Image classification data set "augmented" (haneens5905/MSI-System on GitHub). Class labels (6): cardboard, glass, metal, paper, plastic, trash.

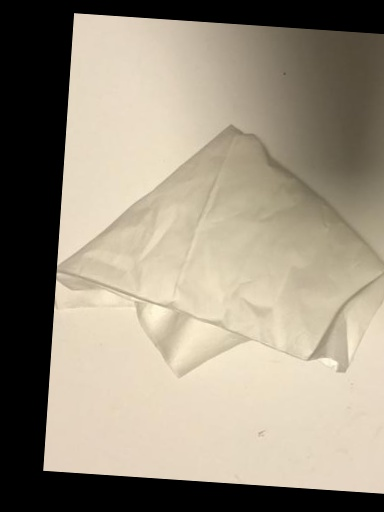
Label: trash

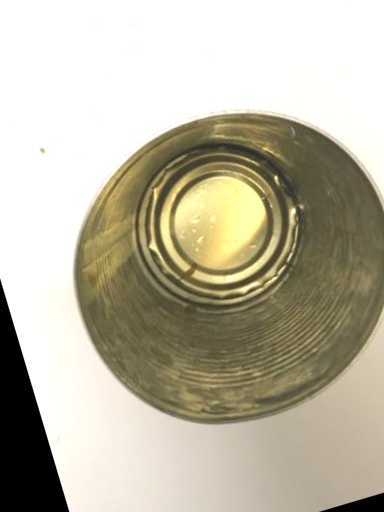
Label: metal

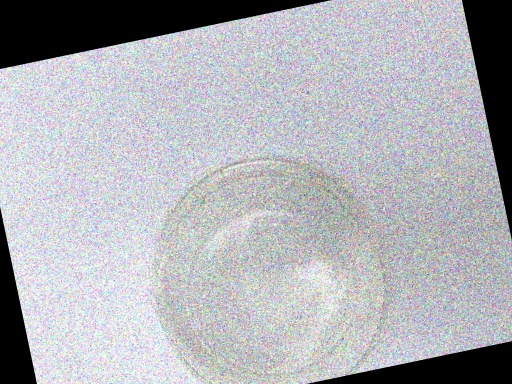
Label: plastic

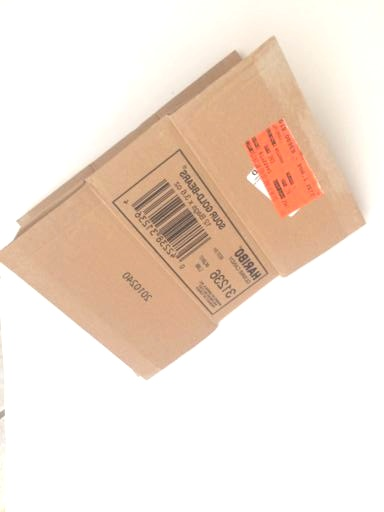
Label: cardboard

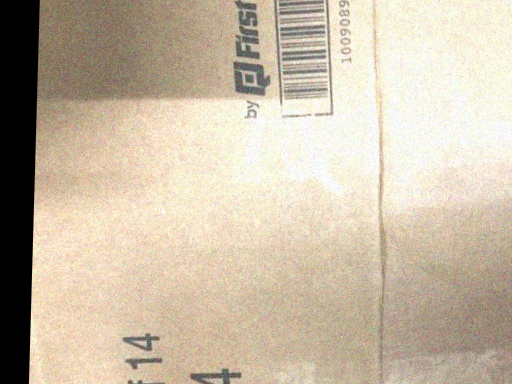
Label: cardboard

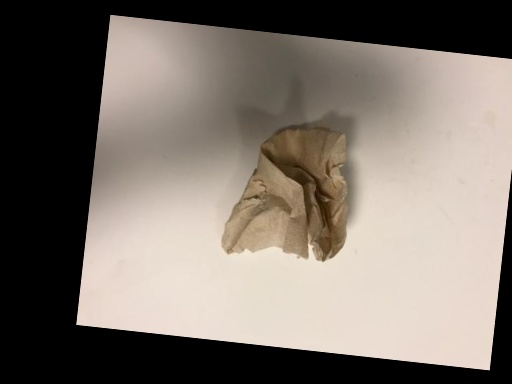
Label: trash
